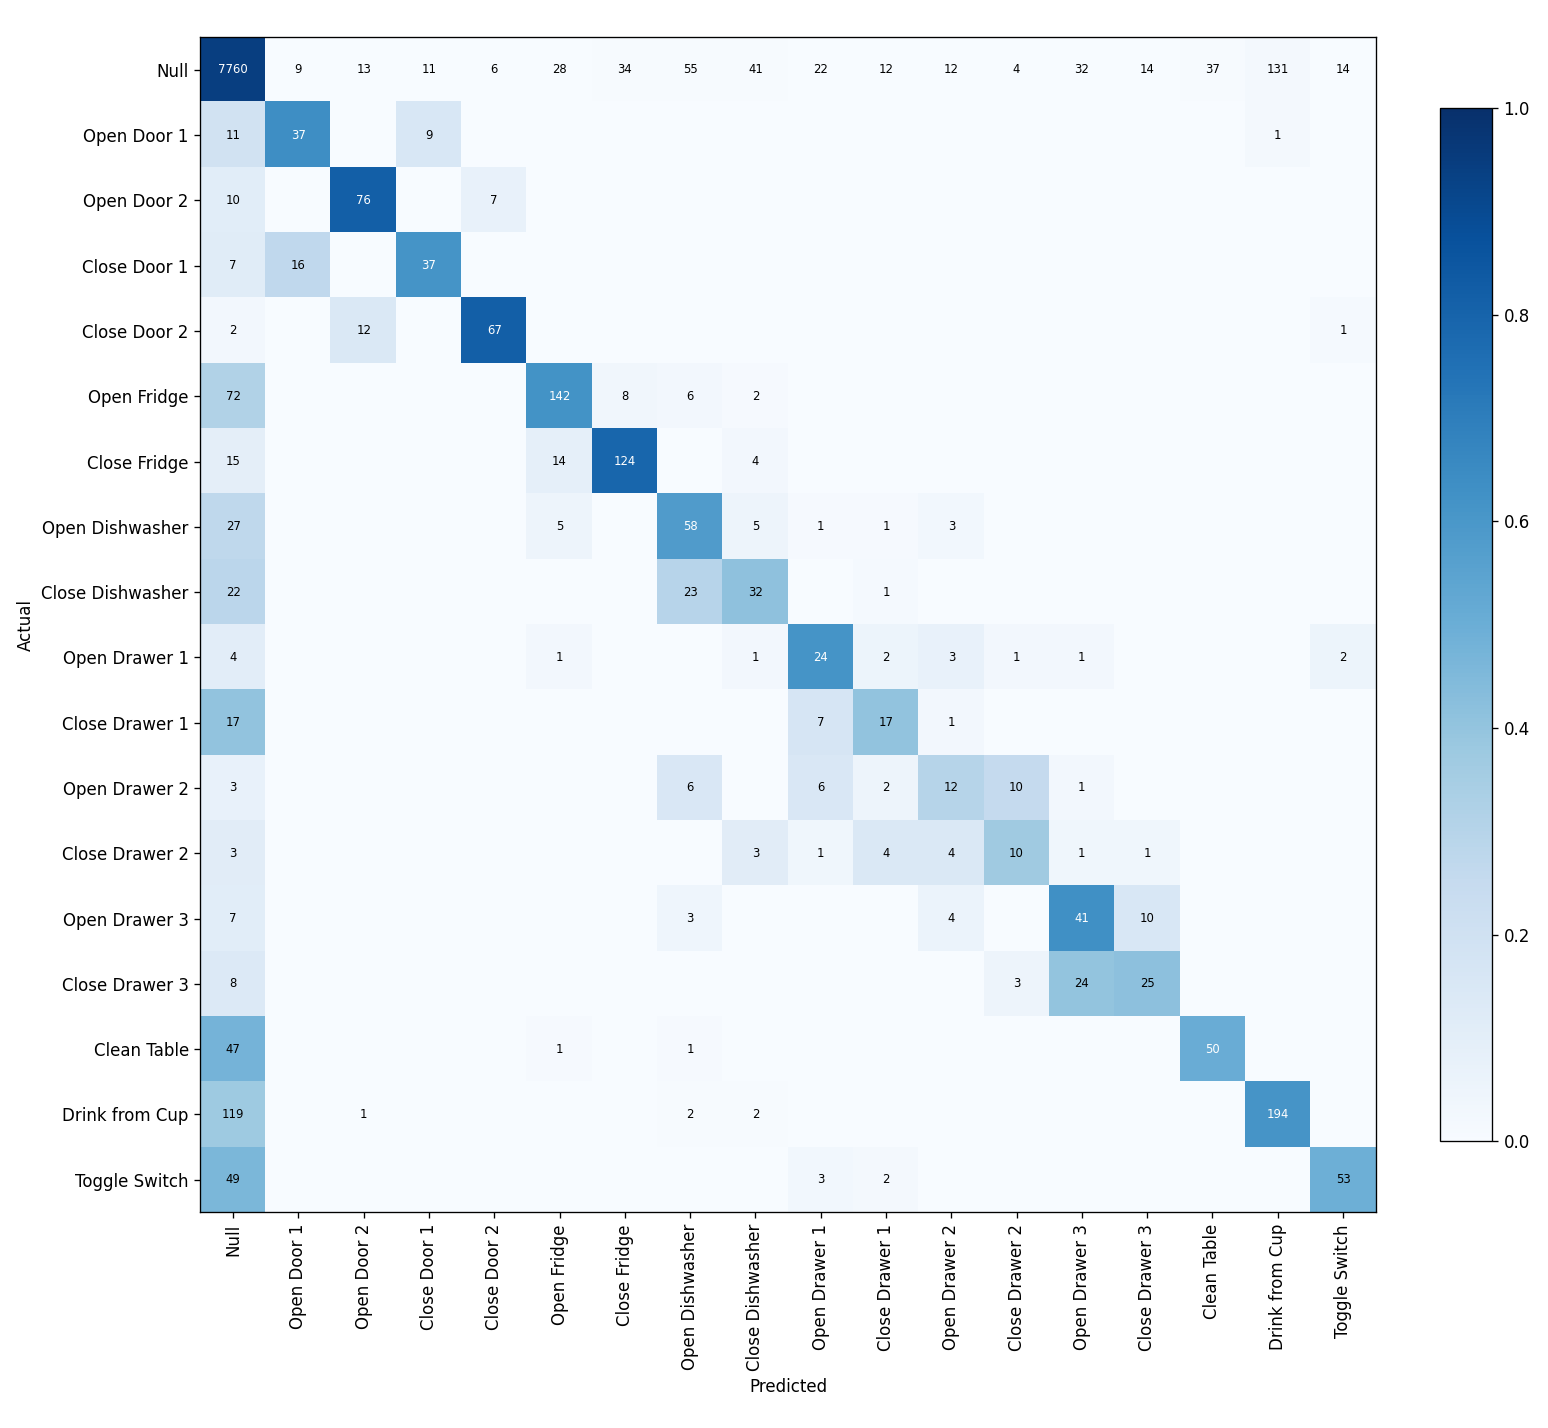

The data file committed next to this chart (first rows):
, Null, Open Door 1, Open Door 2, Close Door 1, Close Door 2, Open Fridge, Close Fridge, Open Dishwasher, Close Dishwasher, Open Drawer 1, Close Drawer 1, Open Drawer 2, Close Drawer 2, Open Drawer 3, Close Drawer 3, Clean Table, Drink from Cup, Toggle Switch
Null, 7760, 9, 13, 11, 6, 28, 34, 55, 41, 22, 12, 12, 4, 32, 14, 37, 131, 14
Open Door 1, 11, 37, 0, 9, 0, 0, 0, 0, 0, 0, 0, 0, 0, 0, 0, 0, 1, 0
Open Door 2, 10, 0, 76, 0, 7, 0, 0, 0, 0, 0, 0, 0, 0, 0, 0, 0, 0, 0
Close Door 1, 7, 16, 0, 37, 0, 0, 0, 0, 0, 0, 0, 0, 0, 0, 0, 0, 0, 0
Close Door 2, 2, 0, 12, 0, 67, 0, 0, 0, 0, 0, 0, 0, 0, 0, 0, 0, 0, 1
Open Fridge, 72, 0, 0, 0, 0, 142, 8, 6, 2, 0, 0, 0, 0, 0, 0, 0, 0, 0
Close Fridge, 15, 0, 0, 0, 0, 14, 124, 0, 4, 0, 0, 0, 0, 0, 0, 0, 0, 0
Open Dishwasher, 27, 0, 0, 0, 0, 5, 0, 58, 5, 1, 1, 3, 0, 0, 0, 0, 0, 0
Close Dishwasher, 22, 0, 0, 0, 0, 0, 0, 23, 32, 0, 1, 0, 0, 0, 0, 0, 0, 0
Open Drawer 1, 4, 0, 0, 0, 0, 1, 0, 0, 1, 24, 2, 3, 1, 1, 0, 0, 0, 2
Close Drawer 1, 17, 0, 0, 0, 0, 0, 0, 0, 0, 7, 17, 1, 0, 0, 0, 0, 0, 0
Open Drawer 2, 3, 0, 0, 0, 0, 0, 0, 6, 0, 6, 2, 12, 10, 1, 0, 0, 0, 0
Close Drawer 2, 3, 0, 0, 0, 0, 0, 0, 0, 3, 1, 4, 4, 10, 1, 1, 0, 0, 0
Open Drawer 3, 7, 0, 0, 0, 0, 0, 0, 3, 0, 0, 0, 4, 0, 41, 10, 0, 0, 0
Close Drawer 3, 8, 0, 0, 0, 0, 0, 0, 0, 0, 0, 0, 0, 3, 24, 25, 0, 0, 0
Clean Table, 47, 0, 0, 0, 0, 1, 0, 1, 0, 0, 0, 0, 0, 0, 0, 50, 0, 0
Drink from Cup, 119, 0, 1, 0, 0, 0, 0, 2, 2, 0, 0, 0, 0, 0, 0, 0, 194, 0
Toggle Switch, 49, 0, 0, 0, 0, 0, 0, 0, 0, 3, 2, 0, 0, 0, 0, 0, 0, 53
